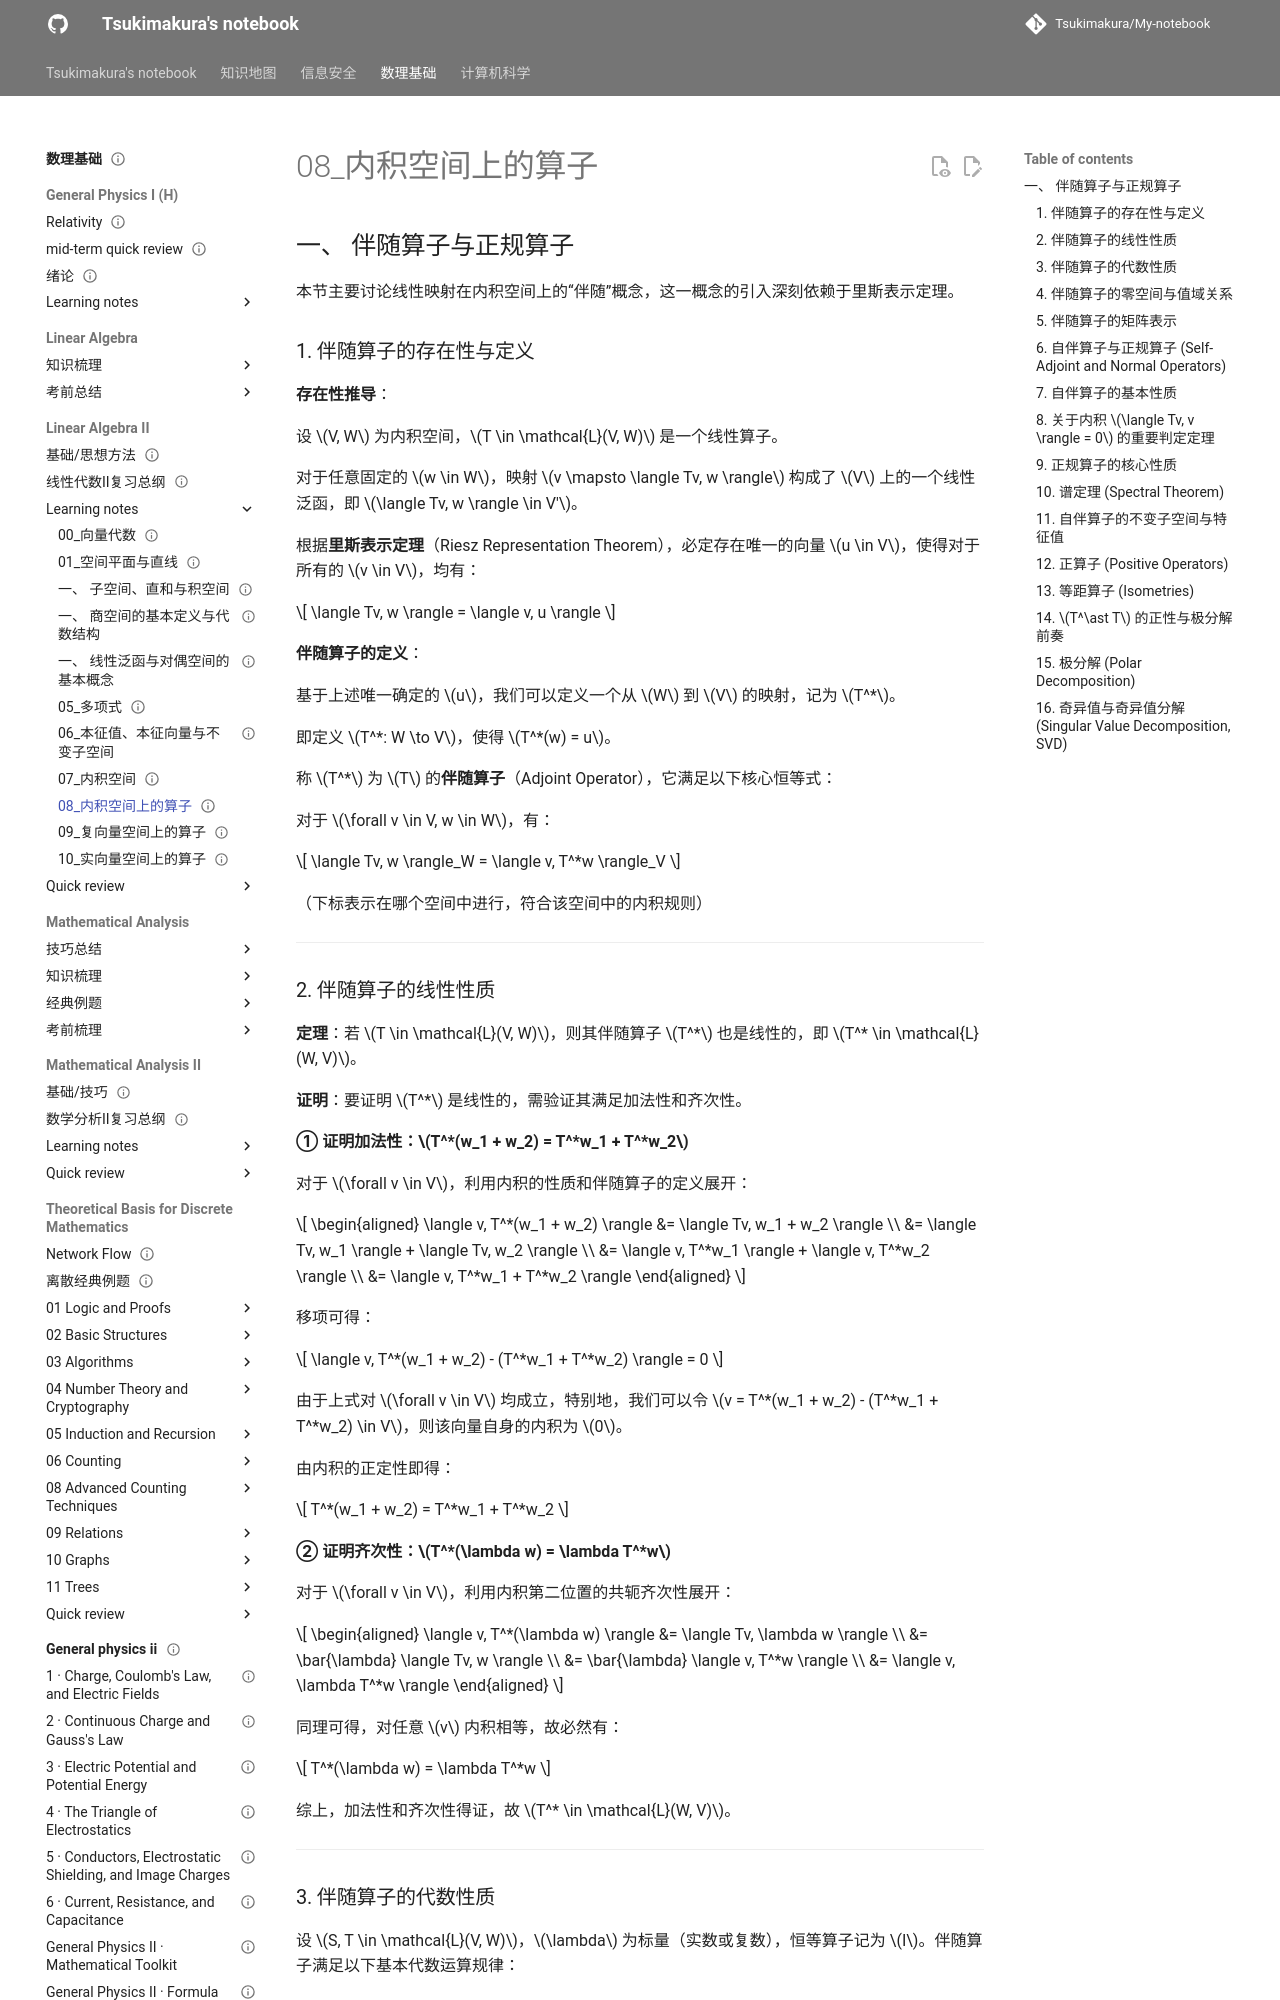

repository: Tsukimakura/My-notebook · page: 数理基础/Linear Algebra II/learning notes/08_内积空间上的算子/index.html · generator: mkdocs

---
title: "08_内积空间上的算子"
status: draft
tags: [math-physics]
created: null
updated: 2026-10-06
sources: []
---

# 08_内积空间上的算子

## 一、  伴随算子与正规算子

本节主要讨论线性映射在内积空间上的“伴随”概念，这一概念的引入深刻依赖于里斯表示定理。

### 1. 伴随算子的存在性与定义

**存在性推导**：

设 $V, W$ 为内积空间，$T \in \mathcal{L}(V, W)$ 是一个线性算子。

对于任意固定的 $w \in W$，映射 $v \mapsto \langle Tv, w \rangle$ 构成了 $V$ 上的一个线性泛函，即 $\langle Tv, w \rangle \in V'$。

根据**里斯表示定理**（Riesz Representation Theorem），必定存在唯一的向量 $u \in V$，使得对于所有的 $v \in V$，均有：

$$
\langle Tv, w \rangle = \langle v, u \rangle
$$

**伴随算子的定义**：

基于上述唯一确定的 $u$，我们可以定义一个从 $W$ 到 $V$ 的映射，记为 $T^*$。

即定义 $T^*: W \to V$，使得 $T^*(w) = u$。

称 $T^*$ 为 $T$ 的**伴随算子**（Adjoint Operator），它满足以下核心恒等式：

对于 $\forall v \in V, w \in W$，有：

$$
\langle Tv, w \rangle_W = \langle v, T^*w \rangle_V
$$

（下标表示在哪个空间中进行，符合该空间中的内积规则）

---

### 2. 伴随算子的线性性质

**定理**：若 $T \in \mathcal{L}(V, W)$，则其伴随算子 $T^*$ 也是线性的，即 $T^* \in \mathcal{L}(W, V)$。

**证明**：要证明 $T^*$ 是线性的，需验证其满足加法性和齐次性。

**① 证明加法性：$T^*(w_1 + w_2) = T^*w_1 + T^*w_2$**

对于 $\forall v \in V$，利用内积的性质和伴随算子的定义展开：

$$
\begin{aligned} \langle v, T^*(w_1 + w_2) \rangle &= \langle Tv, w_1 + w_2 \rangle \\ &= \langle Tv, w_1 \rangle + \langle Tv, w_2 \rangle \\ &= \langle v, T^*w_1 \rangle + \langle v, T^*w_2 \rangle \\ &= \langle v, T^*w_1 + T^*w_2 \rangle \end{aligned}
$$

移项可得：

$$
\langle v, T^*(w_1 + w_2) - (T^*w_1 + T^*w_2) \rangle = 0
$$

由于上式对 $\forall v \in V$ 均成立，特别地，我们可以令 $v = T^*(w_1 + w_2) - (T^*w_1 + T^*w_2) \in V$，则该向量自身的内积为 $0$。

由内积的正定性即得：

$$
T^*(w_1 + w_2) = T^*w_1 + T^*w_2
$$

**② 证明齐次性：$T^*(\lambda w) = \lambda T^*w$**

对于 $\forall v \in V$，利用内积第二位置的共轭齐次性展开：

$$
\begin{aligned} \langle v, T^*(\lambda w) \rangle &= \langle Tv, \lambda w \rangle \\ &= \bar{\lambda} \langle Tv, w \rangle \\ &= \bar{\lambda} \langle v, T^*w \rangle \\ &= \langle v, \lambda T^*w \rangle \end{aligned}
$$

同理可得，对任意 $v$ 内积相等，故必然有：

$$
T^*(\lambda w) = \lambda T^*w
$$

综上，加法性和齐次性得证，故 $T^* \in \mathcal{L}(W, V)$。

---
